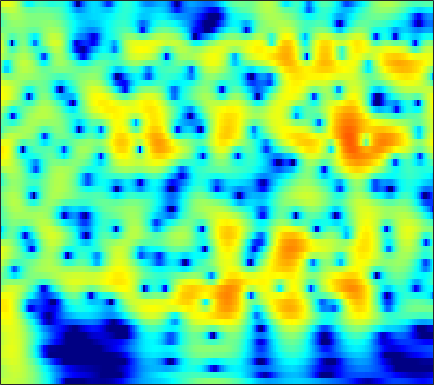

The file beside this chart, header and first rows:
2.4647, 2.6247, 2.7904, 2.9003, 2.9447, 2.9519, 2.8985, 2.8186, 2.6565, 2.43, 2.1382, 1.8749, 1.4633, 0.98203, 0.57234, -0.039577, -0.73029, -1.3026, -2.1421, -3.0724, -4.1028, -4.946, -6.1731, -7.5316
1.488, 1.884, 2.322, 2.658, 2.844, 3.006, 3.071, 3.057, 2.955, 2.759, 2.472, 2.196, 1.749, 1.214, 0.7535, 0.06394, -0.7116, -1.348, -2.269, -3.269, -4.343, -5.194, -6.383, -7.623
1.283, 1.829, 2.421, 2.867, 3.11, 3.318, 3.397, 3.374, 3.239, 2.985, 2.618, 2.271, 1.714, 1.054, 0.494, -0.3348, -1.253, -1.995, -3.05, -4.17, -5.347, -6.26, -7.505, -8.771
2.423, 2.862, 3.332, 3.667, 3.829, 3.922, 3.876, 3.749, 3.457, 3.024, 2.451, 1.929, 1.113, 0.1596, -0.6431, -1.827, -3.135, -4.191, -5.686, -7.266, -8.911, -10.17, -11.87, -13.57
3.16, 3.561, 3.979, 4.256, 4.368, 4.382, 4.238, 4.022, 3.586, 2.975, 2.183, 1.464, 0.3321, -1.009, -2.162, -3.912, -5.929, -7.633, -10.19, -13.1, -16.34, -18.88, -21.94, -23.85
2.901, 3.421, 3.958, 4.317, 4.468, 4.512, 4.375, 4.151, 3.689, 3.037, 2.187, 1.417, 0.2052, -1.228, -2.459, -4.328, -6.48, -8.298, -11.01, -14.01, -17.16, -19.3, -21.23, -21.91
2.396, 3.017, 3.653, 4.08, 4.269, 4.353, 4.248, 4.049, 3.626, 3.027, 2.255, 1.567, 0.5068, -0.7039, -1.703, -3.148, -4.699, -5.914, -7.565, -9.206, -10.79, -11.9, -13.29, -14.57
2.635, 3.17, 3.715, 4.073, 4.22, 4.255, 4.11, 3.889, 3.446, 2.843, 2.089, 1.428, 0.4298, -0.6849, -1.584, -2.853, -4.18, -5.205, -6.588, -7.966, -9.316, -10.3, -11.58, -12.82
3.353, 3.787, 4.21, 4.449, 4.507, 4.423, 4.158, 3.842, 3.272, 2.538, 1.653, 0.8951, -0.2342, -1.487, -2.495, -3.92, -5.415, -6.568, -8.117, -9.632, -11.05, -12, -13.09, -13.97
4.158, 4.583, 4.941, 5.064, 5.006, 4.736, 4.253, 3.757, 2.928, 1.916, 0.7486, -0.2198, -1.631, -3.178, -4.428, -6.222, -8.166, -9.758, -12.1, -14.79, -17.75, -19.86, -21.19, -20.24
5.267, 5.6, 5.789, 5.698, 5.448, 4.879, 4.04, 3.236, 1.937, 0.3908, -1.361, -2.765, -4.672, -6.567, -7.918, -9.631, -11.32, -12.66, -14.66, -17.05, -19.84, -21.8, -22.76, -21.24
6.434, 6.525, 6.43, 6.08, 5.634, 4.772, 3.572, 2.427, 0.5283, -1.896, -4.978, -7.811, -12.44, -17.43, -18.53, -16.77, -15.42, -15.04, -15.19, -15.81, -16.69, -17.39, -18.17, -18.48
6.429, 6.426, 6.269, 5.901, 5.469, 4.659, 3.545, 2.487, 0.7626, -1.36, -3.956, -6.143, -9.089, -11.51, -12.56, -12.94, -13.01, -13.18, -13.75, -14.64, -15.87, -17.19, -19.66, -23.89
4.629, 4.874, 5.082, 5.087, 4.941, 4.546, 3.924, 3.3, 2.276, 1.065, -0.3593, -1.53, -3.085, -4.646, -5.875, -7.591, -9.362, -10.74, -12.65, -14.24, -14.97, -14.85, -14.21, -13.04
0.9163, 1.962, 2.913, 3.471, 3.681, 3.728, 3.558, 3.308, 2.835, 2.242, 1.495, 0.8056, -0.2481, -1.458, -2.536, -4.296, -6.522, -8.633, -12.49, -18.08, -18.82, -14.68, -10.51, -7.753
-1.026, -0.278, 0.3073, 0.5624, 0.6087, 0.5615, 0.482, 0.4559, 0.4431, 0.4417, 0.4458, 0.3862, 0.1459, -0.2434, -0.604, -1.233, -1.975, -2.551, -3.211, -3.605, -3.579, -3.265, -2.53, -1.574
-0.6108, -1.071, -1.972, -3.255, -4.459, -6.123, -7.075, -6.82, -5.449, -3.894, -2.58, -1.765, -0.9475, -0.4208, -0.1576, 0.07659, 0.2102, 0.2658, 0.3422, 0.4499, 0.6111, 0.777, 1.037, 1.355
0.5583, -0.3547, -1.944, -4.158, -6.371, -10.33, -14.06, -12.72, -8.798, -5.751, -3.707, -2.602, -1.434, -0.566, -0.07334, 0.4575, 0.9044, 1.171, 1.477, 1.733, 1.936, 2.065, 2.172, 2.177
2.623, 1.963, 0.9603, -0.1269, -0.9583, -1.945, -2.618, -2.851, -2.813, -2.58, -2.173, -1.865, -1.494, -1.098, -0.7712, -0.3071, 0.1697, 0.5484, 1.028, 1.443, 1.758, 1.895, 1.96, 1.826
4.331, 3.875, 3.193, 2.471, 1.902, 1.138, 0.383, -0.1741, -0.8718, -1.617, -2.378, -2.905, -3.574, -4.037, -4.073, -3.642, -2.758, -1.916, -0.7822, 0.212, 0.9716, 1.345, 1.579, 1.531
4.503, 4.132, 3.586, 2.951, 2.426, 1.625, 0.6976, -0.1057, -1.326, -2.718, -4.505, -6.125, -8.908, -13.35, -18.1, -15.44, -9.162, -6.031, -3.058, -0.9622, 0.504, 1.28, 1.878, 2.067
1.905, 1.742, 1.552, 1.274, 0.951, 0.2907, -0.6654, -1.596, -3.131, -4.791, -6.581, -7.823, -9.078, -9.914, -9.898, -8.612, -6.291, -4.369, -2.062, -0.1866, 1.222, 2.011, 2.741, 3.03
-5.345, -3.944, -2.334, -1.346, -1.045, -1.181, -1.945, -2.954, -5.09, -8.326, -13.47, -18.87, -15.66, -10.11, -7.414, -4.713, -2.528, -1.154, 0.416, 1.688, 2.665, 3.187, 3.646, 3.858
-8.075, -5.869, -3.579, -2.109, -1.462, -1.119, -1.322, -1.781, -2.805, -4.215, -5.522, -6.096, -5.647, -4.221, -2.927, -1.298, 0.1088, 1.002, 1.972, 2.692, 3.172, 3.373, 3.401, 3.243
-2.997, -2.474, -1.683, -0.9631, -0.5227, -0.1204, 0.06723, 0.06692, -0.0103, -0.2042, -0.3088, -0.3189, -0.1697, 0.1857, 0.5192, 1.038, 1.533, 1.857, 2.196, 2.381, 2.364, 2.218, 1.801, 1.101
-2.479, -1.731, -0.8423, -0.09363, 0.3665, 0.8329, 1.146, 1.28, 1.368, 1.388, 1.343, 1.322, 1.3, 1.328, 1.381, 1.479, 1.593, 1.667, 1.713, 1.647, 1.415, 1.091, 0.4427, -0.6252
-2.496, -1.379, -0.2081, 0.6822, 1.185, 1.66, 1.93, 2.024, 1.974, 1.805, 1.509, 1.241, 0.8718, 0.5253, 0.3477, 0.2371, 0.3003, 0.4305, 0.6362, 0.7976, 0.8331, 0.7174, 0.3367, -0.3394
-1.207, -0.2756, 0.7464, 1.511, 1.923, 2.267, 2.371, 2.287, 1.962, 1.352, 0.4878, -0.363, -1.706, -3.167, -4.12, -4.645, -4.064, -3.161, -1.834, -0.6826, 0.1652, 0.6017, 0.893, 0.9484
-0.4918, 0.1527, 0.9073, 1.496, 1.81, 2.037, 2.017, 1.815, 1.309, 0.4264, -0.8553, -2.192, -4.658, -8.496, -13.39, -24.4, -12.19, -7.905, -4.417, -2.157, -0.6088, 0.2434, 1.041, 1.544
-1.706, -1.004, -0.1703, 0.5001, 0.8695, 1.149, 1.189, 1.053, 0.6371, -0.02433, -0.9438, -1.77, -3.03, -4.272, -5.013, -5.396, -4.951, -4.207, -2.976, -1.743, -0.6345, 0.06132, 0.8554, 1.402
-3.921, -2.597, -1.201, -0.2, 0.3197, 0.7393, 0.8723, 0.8149, 0.517, 0.05142, -0.5826, -1.102, -1.819, -2.439, -2.788, -3.017, -2.94, -2.678, -2.115, -1.396, -0.6219, -0.04467, 0.6371, 1.26
-3.392, -1.844, -0.3622, 0.6102, 1.068, 1.388, 1.405, 1.242, 0.8385, 0.2128, -0.5757, -1.27, -2.256, -3.272, -3.941, -4.57, -4.67, -4.361, -3.556, -2.503, -1.409, -0.6268, 0.2841, 1.042
1.091, 1.629, 2.175, 2.496, 2.565, 2.448, 2.092, 1.667, 0.9416, -0.03973, -1.22, -2.321, -4.073, -6.419, -8.676, -12.52, -14.46, -12.05, -8.118, -5.143, -2.963, -1.748, -0.4316, 0.4059
4.35, 4.322, 4.169, 3.851, 3.491, 2.818, 1.969, 1.191, 0.07021, -1.162, -2.417, -3.432, -4.888, -6.644, -8.194, -10.31, -10.99, -9.795, -7.292, -4.991, -3.203, -2.167, -1.19, -0.5414
6.153, 5.891, 5.391, 4.655, 3.928, 2.68, 1.09, -0.3103, -2.447, -4.386, -5.661, -5.868, -5.694, -5.334, -5.1, -4.796, -4.434, -4.064, -3.424, -2.712, -2.085, -1.67, -1.409, -1.231
6.574, 6.329, 5.83, 5.068, 4.261, 2.816, 0.7246, -1.339, -5.479, -12.74, -23.04, -12.44, -7.178, -4.698, -3.621, -2.795, -2.402, -2.289, -2.242, -2.248, -2.167, -2.123, -1.903, -2.042
4.401, 4.545, 4.579, 4.377, 4.037, 3.286, 2.191, 1.19, -0.288, -1.567, -2.326, -2.332, -1.946, -1.528, -1.367, -1.545, -2.17, -2.961, -4.463, -6.171, -7.058, -6.629, -5.125, -3.819
-0.5506, 0.703, 1.844, 2.484, 2.719, 2.765, 2.644, 2.425, 2.136, 1.823, 1.578, 1.443, 1.21, 0.9087, 0.5291, -0.2627, -1.554, -3, -5.834, -10.44, -15.32, -12.16, -7.197, -3.977
-3.212, -1.919, -0.78, -0.1314, 0.1544, 0.4322, 0.6686, 0.8532, 1.11, 1.338, 1.57, 1.665, 1.72, 1.617, 1.416, 0.9839, 0.3268, -0.287, -1.184, -1.962, -2.35, -2.273, -1.712, -1.17
-1.794, -2.007, -2.5, -3.183, -3.72, -4.104, -3.893, -3.222, -2.115, -0.98, -0.02029, 0.5259, 1.117, 1.472, 1.64, 1.712, 1.658, 1.566, 1.384, 1.227, 1.088, 1.053, 1.021, 0.9149
-0.3983, -1.419, -3.346, -6.28, -9.719, -18.78, -15.82, -9.986, -5.673, -3.077, -1.389, -0.442, 0.4671, 1.139, 1.526, 1.904, 2.175, 2.315, 2.423, 2.447, 2.394, 2.322, 2.095, 1.893
1.841, 1, -0.4204, -2.158, -3.544, -4.903, -5.11, -4.465, -3.314, -2.291, -1.456, -0.9567, -0.4113, 0.1228, 0.5005, 1.034, 1.531, 1.847, 2.182, 2.356, 2.389, 2.276, 2.02, 1.641
4.207, 3.794, 3.106, 2.308, 1.708, 0.9467, 0.2815, -0.1323, -0.7579, -1.418, -2.208, -2.873, -3.486, -3.513, -3.007, -1.889, -0.6967, 0.0748, 0.8376, 1.286, 1.401, 1.276, 0.911, 0.1655
5.524, 5.327, 4.926, 4.395, 3.92, 3.166, 2.29, 1.475, 0.1638, -1.587, -4.149, -7.01, -13.67, -21.36, -11.93, -6.325, -3.277, -1.814, -0.5974, 0.001202, 0.06262, -0.1671, -0.9314, -2.191
5.259, 5.099, 4.777, 4.357, 3.967, 3.368, 2.636, 1.952, 0.8982, -0.4177, -1.986, -3.251, -4.731, -5.288, -4.827, -3.598, -2.359, -1.621, -0.9822, -0.7715, -0.9714, -1.416, -2.5, -4.076
3.874, 3.592, 3.217, 2.866, 2.631, 2.332, 2.004, 1.749, 1.327, 0.8259, 0.3053, -0.05549, -0.482, -0.7313, -0.782, -0.7398, -0.6299, -0.5715, -0.5801, -0.7442, -1.101, -1.553, -2.336, -3.321
1.677, 0.966, 0.2599, -0.0307, 0.04069, 0.3524, 0.7603, 1.055, 1.317, 1.456, 1.466, 1.404, 1.265, 1.09, 0.9197, 0.6767, 0.4193, 0.2122, -0.07905, -0.3739, -0.698, -0.9471, -1.263, -1.663
-1.569, -4.184, -7.785, -7.712, -5.429, -2.618, -0.6014, 0.4307, 1.44, 2.073, 2.395, 2.464, 2.398, 2.133, 1.825, 1.306, 0.6781, 0.1852, -0.436, -0.911, -1.142, -1.101, -0.9316, -0.7135
-0.5814, -2.954, -5.944, -6.064, -4.379, -1.989, -0.1366, 0.8907, 1.918, 2.559, 2.884, 2.925, 2.739, 2.242, 1.695, 0.6974, -0.6599, -1.915, -3.862, -5.644, -5.999, -4.95, -3.155, -1.454
2.662, 1.698, 0.6138, -0.04101, -0.2279, -0.05085, 0.4278, 0.9177, 1.488, 1.902, 2.079, 2.05, 1.695, 1.053, 0.3556, -0.8616, -2.507, -4.193, -7.418, -12.78, -14.54, -9.682, -4.84, -1.862
3.618, 2.575, 0.9355, -0.8476, -2.027, -2.845, -2.366, -1.523, -0.3486, 0.5091, 0.8405, 0.7438, 0.1848, -0.739, -1.597, -2.68, -3.417, -3.689, -3.762, -3.467, -2.7, -1.726, -0.3426, 0.8649
3.413, 2.182, -0.178, -3.886, -8.603, -22.14, -9.324, -5.013, -1.928, -0.4452, -0.002472, -0.3021, -1.468, -3.786, -6.484, -11.8, -11.85, -7.854, -4.027, -1.49, 0.3179, 1.335, 2.401, 3.235
1.734, 1.156, 0.1658, -1.006, -1.797, -2.353, -2.121, -1.582, -0.8558, -0.4221, -0.4226, -0.7643, -1.716, -3.245, -4.676, -6.312, -6.223, -4.921, -2.773, -0.9007, 0.5692, 1.42, 2.28, 2.821
-0.6416, -0.3964, -0.2174, -0.157, -0.1335, -0.1036, -0.02016, 0.04543, 0.1202, 0.125, -0.01246, -0.1967, -0.5703, -0.9987, -1.284, -1.488, -1.415, -1.162, -0.6393, -0.02764, 0.5597, 0.9538, 1.338, 1.514
-2.57, -1.586, -0.6425, 0.002858, 0.3284, 0.6148, 0.7703, 0.8166, 0.8084, 0.726, 0.5802, 0.4408, 0.242, 0.05911, -0.04643, -0.126, -0.114, -0.05023, 0.09325, 0.271, 0.4374, 0.5225, 0.5712, 0.5401
-1.928, -0.8739, 0.1697, 0.8744, 1.217, 1.482, 1.55, 1.507, 1.339, 1.079, 0.7857, 0.5568, 0.2949, 0.09402, -0.009678, -0.08892, -0.1062, -0.09548, -0.06695, -0.04373, -0.04545, -0.08152, -0.1647, -0.2871
1.071, 1.652, 2.255, 2.631, 2.766, 2.74, 2.494, 2.173, 1.587, 0.8739, 0.1161, -0.4102, -0.9674, -1.285, -1.361, -1.302, -1.167, -1.067, -0.9898, -0.9975, -1.083, -1.17, -1.317, -1.5
3.87, 4.185, 4.462, 4.537, 4.438, 4.066, 3.398, 2.671, 1.389, -0.2763, -2.315, -3.929, -5.678, -6.051, -5.457, -4.321, -3.38, -2.921, -2.65, -2.729, -3.08, -3.438, -3.924, -4.25
